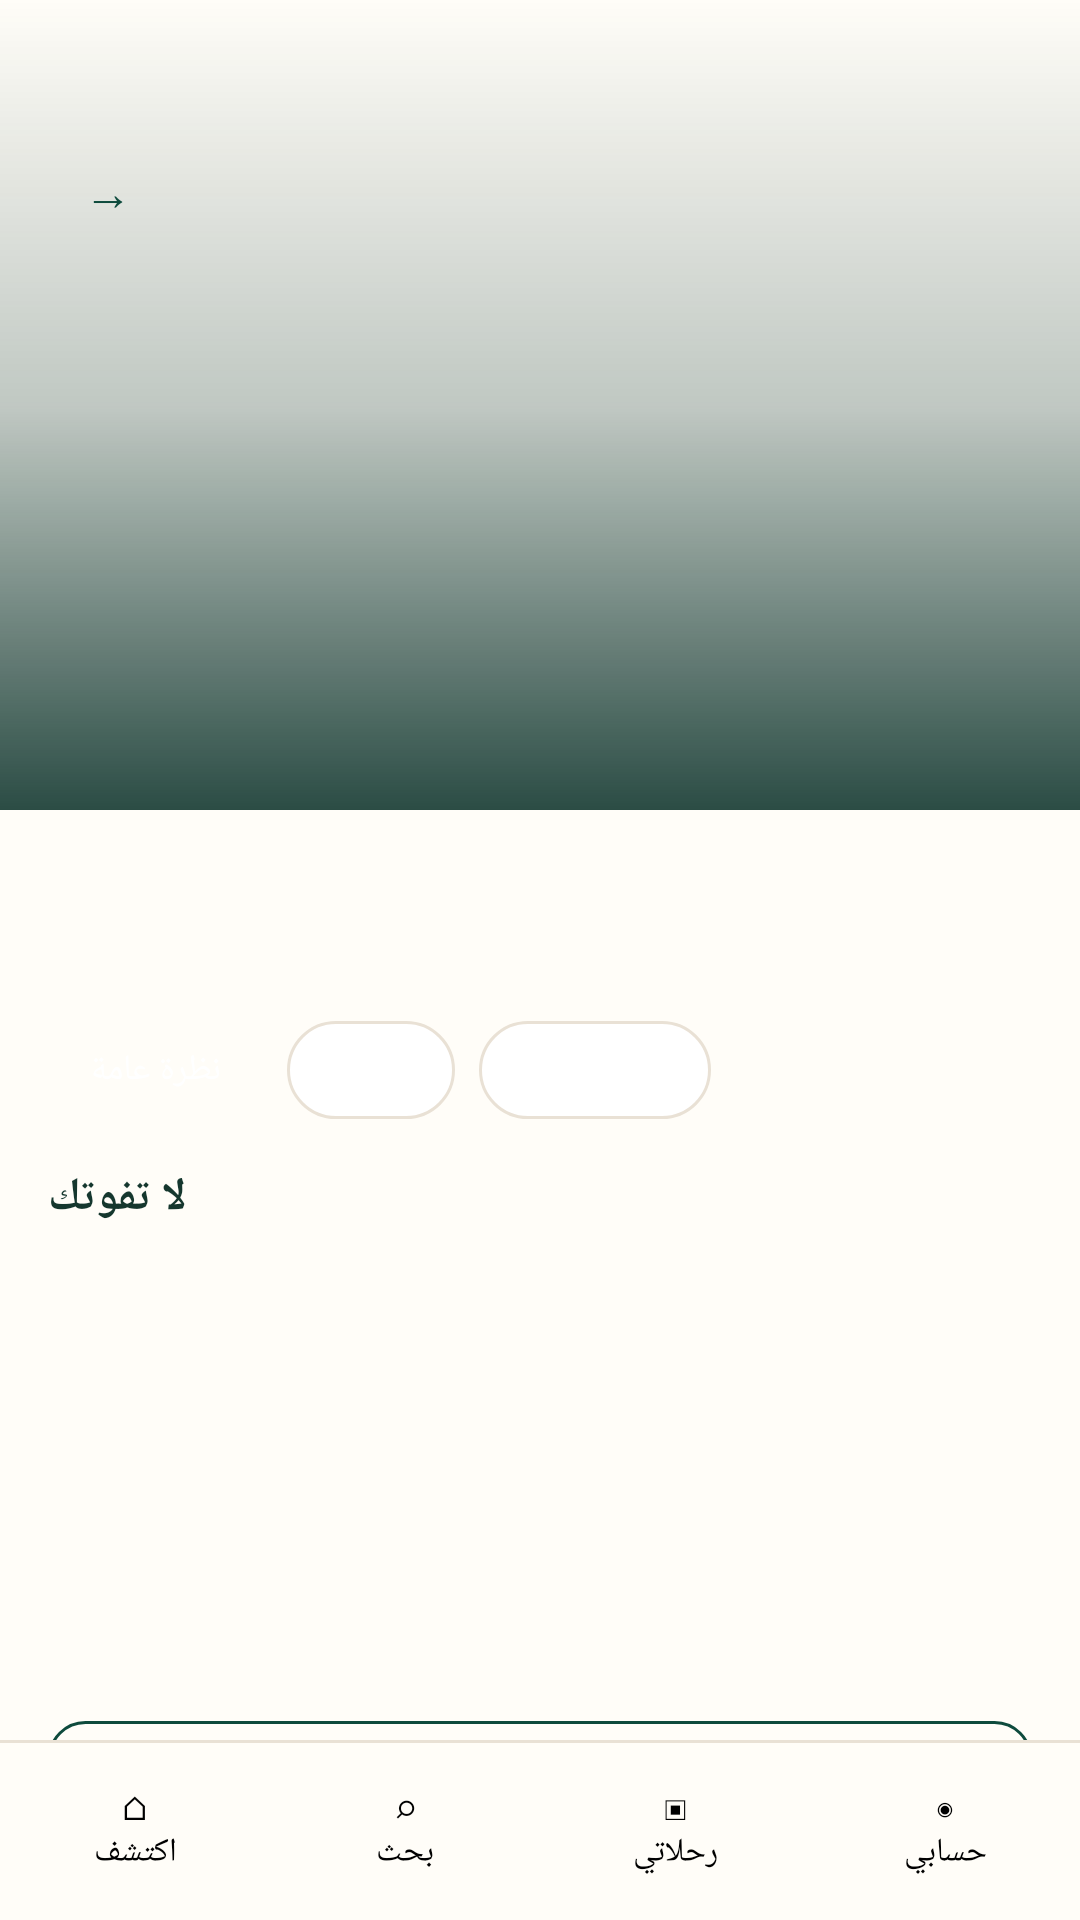

Reconstruct the res/layout file that produces this screen, plus the resources it refers to.
<!-- AndroidManifest.xml: application theme Theme.Diar -->
<!-- res/layout/activity_destination.xml -->
<?xml version="1.0" encoding="utf-8"?>
<LinearLayout xmlns:android="http://schemas.android.com/apk/res/android"
    android:id="@+id/root"
    android:layout_width="match_parent"
    android:layout_height="match_parent"
    android:background="@color/paper"
    android:orientation="vertical">

    <ScrollView
        android:layout_width="match_parent"
        android:layout_height="0dp"
        android:layout_weight="1">

        <LinearLayout
            android:layout_width="match_parent"
            android:layout_height="wrap_content"
            android:orientation="vertical">

            <FrameLayout
                android:layout_width="match_parent"
                android:layout_height="270dp">

                <ImageView
                    android:id="@+id/dest_image"
                    android:layout_width="match_parent"
                    android:layout_height="match_parent"
                    android:contentDescription="@null"
                    android:scaleType="centerCrop" />

                <View
                    android:layout_width="match_parent"
                    android:layout_height="match_parent"
                    android:background="@drawable/bg_hero_scrim" />

                <TextView
                    android:id="@+id/btn_back"
                    style="@style/Diar.IconButton"
                    android:layout_gravity="top|start"
                    android:layout_marginStart="@dimen/gutter"
                    android:layout_marginTop="44dp"
                    android:contentDescription="@string/back"
                    android:text="→" />

                <LinearLayout
                    android:layout_width="wrap_content"
                    android:layout_height="wrap_content"
                    android:layout_gravity="bottom|start"
                    android:orientation="vertical"
                    android:padding="@dimen/gutter">

                    <TextView
                        android:id="@+id/dest_name"
                        android:layout_width="wrap_content"
                        android:layout_height="wrap_content"
                        android:textColor="@color/white"
                        android:textSize="26sp"
                        android:textStyle="bold" />

                    <TextView
                        android:id="@+id/dest_tagline"
                        android:layout_width="wrap_content"
                        android:layout_height="wrap_content"
                        android:textColor="#E1E9E2"
                        android:textSize="13sp" />
                </LinearLayout>
            </FrameLayout>

            <LinearLayout
                android:layout_width="match_parent"
                android:layout_height="wrap_content"
                android:orientation="vertical"
                android:padding="@dimen/gutter">

                <TextView
                    android:id="@+id/dest_count"
                    style="@style/Diar.Muted"
                    android:layout_width="wrap_content"
                    android:layout_height="wrap_content" />

                <TextView
                    android:id="@+id/dest_about"
                    android:layout_width="wrap_content"
                    android:layout_height="wrap_content"
                    android:layout_marginTop="8dp"
                    android:lineSpacingExtra="4dp"
                    android:textColor="@color/muted"
                    android:textSize="13sp" />

                
                <LinearLayout
                    android:layout_width="match_parent"
                    android:layout_height="wrap_content"
                    android:layout_marginTop="14dp"
                    android:orientation="horizontal">

                    <TextView
                        android:id="@+id/tab_overview"
                        style="@style/Diar.Pill"
                        android:background="@drawable/bg_btn_green"
                        android:text="@string/tab_overview"
                        android:textColor="@color/white" />

                    <TextView
                        android:id="@+id/tab_experiences"
                        style="@style/Diar.Pill"
                        android:text="@string/tab_experiences" />

                    <TextView
                        android:id="@+id/tab_nearby"
                        style="@style/Diar.Pill"
                        android:text="@string/tab_nearby" />
                </LinearLayout>

                <TextView
                    style="@style/Diar.Section"
                    android:layout_width="wrap_content"
                    android:layout_height="wrap_content"
                    android:text="@string/dont_miss" />

                <LinearLayout
                    android:layout_width="match_parent"
                    android:layout_height="wrap_content"
                    android:orientation="horizontal">

                    <LinearLayout
                        android:id="@+id/pick1"
                        android:layout_width="0dp"
                        android:layout_height="wrap_content"
                        android:layout_weight="1"
                        android:orientation="vertical">

                        <ImageView
                            android:id="@+id/pick1_img"
                            android:layout_width="match_parent"
                            android:layout_height="100dp"
                            android:contentDescription="@null"
                            android:scaleType="centerCrop" />

                        <TextView
                            android:id="@+id/pick1_title"
                            android:layout_width="wrap_content"
                            android:layout_height="wrap_content"
                            android:layout_marginTop="6dp"
                            android:textSize="13sp"
                            android:textStyle="bold" />

                        <TextView
                            android:id="@+id/pick1_price"
                            style="@style/Diar.Muted"
                            android:layout_width="wrap_content"
                            android:layout_height="wrap_content" />
                    </LinearLayout>

                    <LinearLayout
                        android:id="@+id/pick2"
                        android:layout_width="0dp"
                        android:layout_height="wrap_content"
                        android:layout_marginStart="10dp"
                        android:layout_weight="1"
                        android:orientation="vertical">

                        <ImageView
                            android:id="@+id/pick2_img"
                            android:layout_width="match_parent"
                            android:layout_height="100dp"
                            android:contentDescription="@null"
                            android:scaleType="centerCrop" />

                        <TextView
                            android:id="@+id/pick2_title"
                            android:layout_width="wrap_content"
                            android:layout_height="wrap_content"
                            android:layout_marginTop="6dp"
                            android:textSize="13sp"
                            android:textStyle="bold" />

                        <TextView
                            android:id="@+id/pick2_price"
                            style="@style/Diar.Muted"
                            android:layout_width="wrap_content"
                            android:layout_height="wrap_content" />
                    </LinearLayout>
                </LinearLayout>

                <TextView
                    android:id="@+id/btn_map"
                    style="@style/Diar.Button"
                    android:layout_marginTop="18dp"
                    android:background="@drawable/bg_btn_outline"
                    android:text="@string/show_on_map"
                    android:textColor="@color/green" />
            </LinearLayout>
        </LinearLayout>
    </ScrollView>

    <include layout="@layout/view_bottom_nav" />
</LinearLayout>
<!-- res/layout/view_bottom_nav.xml (included above) -->
<?xml version="1.0" encoding="utf-8"?>
<LinearLayout xmlns:android="http://schemas.android.com/apk/res/android"
    android:layout_width="match_parent"
    android:layout_height="60dp"
    android:background="@drawable/bg_nav"
    android:orientation="horizontal">

    <TextView
        android:id="@+id/nav_home"
        android:layout_width="0dp"
        android:layout_height="match_parent"
        android:layout_weight="1"
        android:gravity="center"
        android:text="@string/nav_home"
        android:textSize="11sp" />

    <TextView
        android:id="@+id/nav_search"
        android:layout_width="0dp"
        android:layout_height="match_parent"
        android:layout_weight="1"
        android:gravity="center"
        android:text="@string/nav_search"
        android:textSize="11sp" />

    <TextView
        android:id="@+id/nav_trips"
        android:layout_width="0dp"
        android:layout_height="match_parent"
        android:layout_weight="1"
        android:gravity="center"
        android:text="@string/nav_trips"
        android:textSize="11sp" />

    <TextView
        android:id="@+id/nav_profile"
        android:layout_width="0dp"
        android:layout_height="match_parent"
        android:layout_weight="1"
        android:gravity="center"
        android:text="@string/nav_profile"
        android:textSize="11sp" />
</LinearLayout>
<!-- resources referenced by this layout -->
<resources>
  <color name="green">#0E4B3D</color>
  <color name="muted">#7B817D</color>
  <color name="paper">#FFFDF8</color>
  <color name="white">#FFFFFFFF</color>
  <dimen name="gutter">16dp</dimen>
  <!-- drawable bg_btn_outline (drawable) -->
  <?xml version="1.0" encoding="utf-8"?>
  <shape xmlns:android="http://schemas.android.com/apk/res/android" android:shape="rectangle">
      <solid android:color="#00000000" />
      <corners android:radius="12dp" />
      <stroke android:width="1dp" android:color="@color/green" />
  </shape>
  <!-- drawable bg_hero_scrim (drawable) -->
  <?xml version="1.0" encoding="utf-8"?>
  <shape xmlns:android="http://schemas.android.com/apk/res/android" android:shape="rectangle">
      <gradient android:angle="90" android:startColor="#D9062D25" android:centerColor="#40062D25" android:endColor="#00062D25" />
  </shape>
  <!-- drawable bg_nav (drawable) -->
  <?xml version="1.0" encoding="utf-8"?>
  <layer-list xmlns:android="http://schemas.android.com/apk/res/android">
      <item><shape><solid android:color="@color/line" /></shape></item>
      <item android:top="1dp"><shape><solid android:color="@color/paper" /></shape></item>
  </layer-list>
  <string name="back">رجوع</string>
  <string name="dont_miss">لا تفوتك</string>
  <string name="nav_home">⌂\nاكتشف</string>
  <string name="nav_profile">◉\nحسابي</string>
  <string name="nav_search">⌕\nبحث</string>
  <string name="nav_trips">▣\nرحلاتي</string>
  <string name="show_on_map">اعرض على الخريطة</string>
  <string name="tab_experiences">تجارب</string>
  <string name="tab_nearby">أماكن قريبة</string>
  <string name="tab_overview">نظرة عامة</string>
  <style name="Diar.IconButton">
          <item name="android:layout_width">40dp</item>
          <item name="android:layout_height">40dp</item>
          <item name="android:background">@drawable/bg_icon_btn</item>
          <item name="android:gravity">center</item>
          <item name="android:textSize">16sp</item>
          <item name="android:textColor">@color/green</item>
          <item name="android:clickable">true</item>
          <item name="android:focusable">true</item>
      </style>
  <style name="Diar.Muted">
          <item name="android:textSize">@dimen/text_small</item>
          <item name="android:textColor">@color/muted</item>
      </style>
  <style name="Diar.Section">
          <item name="android:textSize">15sp</item>
          <item name="android:textStyle">bold</item>
          <item name="android:textColor">@color/ink</item>
          <item name="android:layout_marginTop">16dp</item>
          <item name="android:layout_marginBottom">8dp</item>
      </style>
  <style name="Theme.Diar" parent="Base.Theme.Diar" />
  <color name="line">#E9E1D5</color>
  <dimen name="text_body">14sp</dimen>
  <dimen name="text_small">11sp</dimen>
  <color name="ink">#15372E</color>
  <style name="Base.Theme.Diar" parent="Theme.Material3.Light.NoActionBar">
          <item name="colorPrimary">@color/green</item>
          <item name="colorSecondary">@color/gold</item>
          <item name="android:windowBackground">@color/page</item>
          <item name="android:fontFamily">@font/alexandria</item>
          <item name="fontFamily">@font/alexandria</item>
          <item name="android:textColor">@color/ink</item>
          <item name="android:windowLightStatusBar">true</item>
          <item name="android:windowLightNavigationBar">true</item>
      </style>
  <color name="gold">#BD8B3B</color>
  <color name="page">#F7F2EA</color>
</resources>
